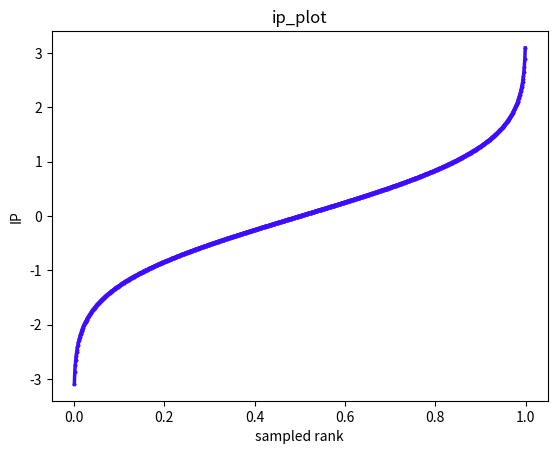

This figure's Python source:
from scipy.stats import norm
import matplotlib.pyplot as plt


def plot(x_l, y_l, fname):
    plt.plot(x_l, y_l,
             color='#3D0DFF', linewidth=2.5, linestyle='-',
             label='Query Rank Sample',
             marker='H', markersize=2)
    plt.xlabel('sampled rank')
    # ax.set_ylabel('Running Time (ms)')
    # ax.set_ylim(0)
    # plt.yscale('log')
    plt.ylabel('IP')
    plt.title('ip_plot')
    plt.savefig(fname, dpi=600)
    plt.close()


n_point = 1000
x_l = [i / n_point for i in range(n_point)]
y_l = [norm.ppf(x) for x in x_l]
plot(x_l, y_l, "inverse-normal-cdf.jpg")
